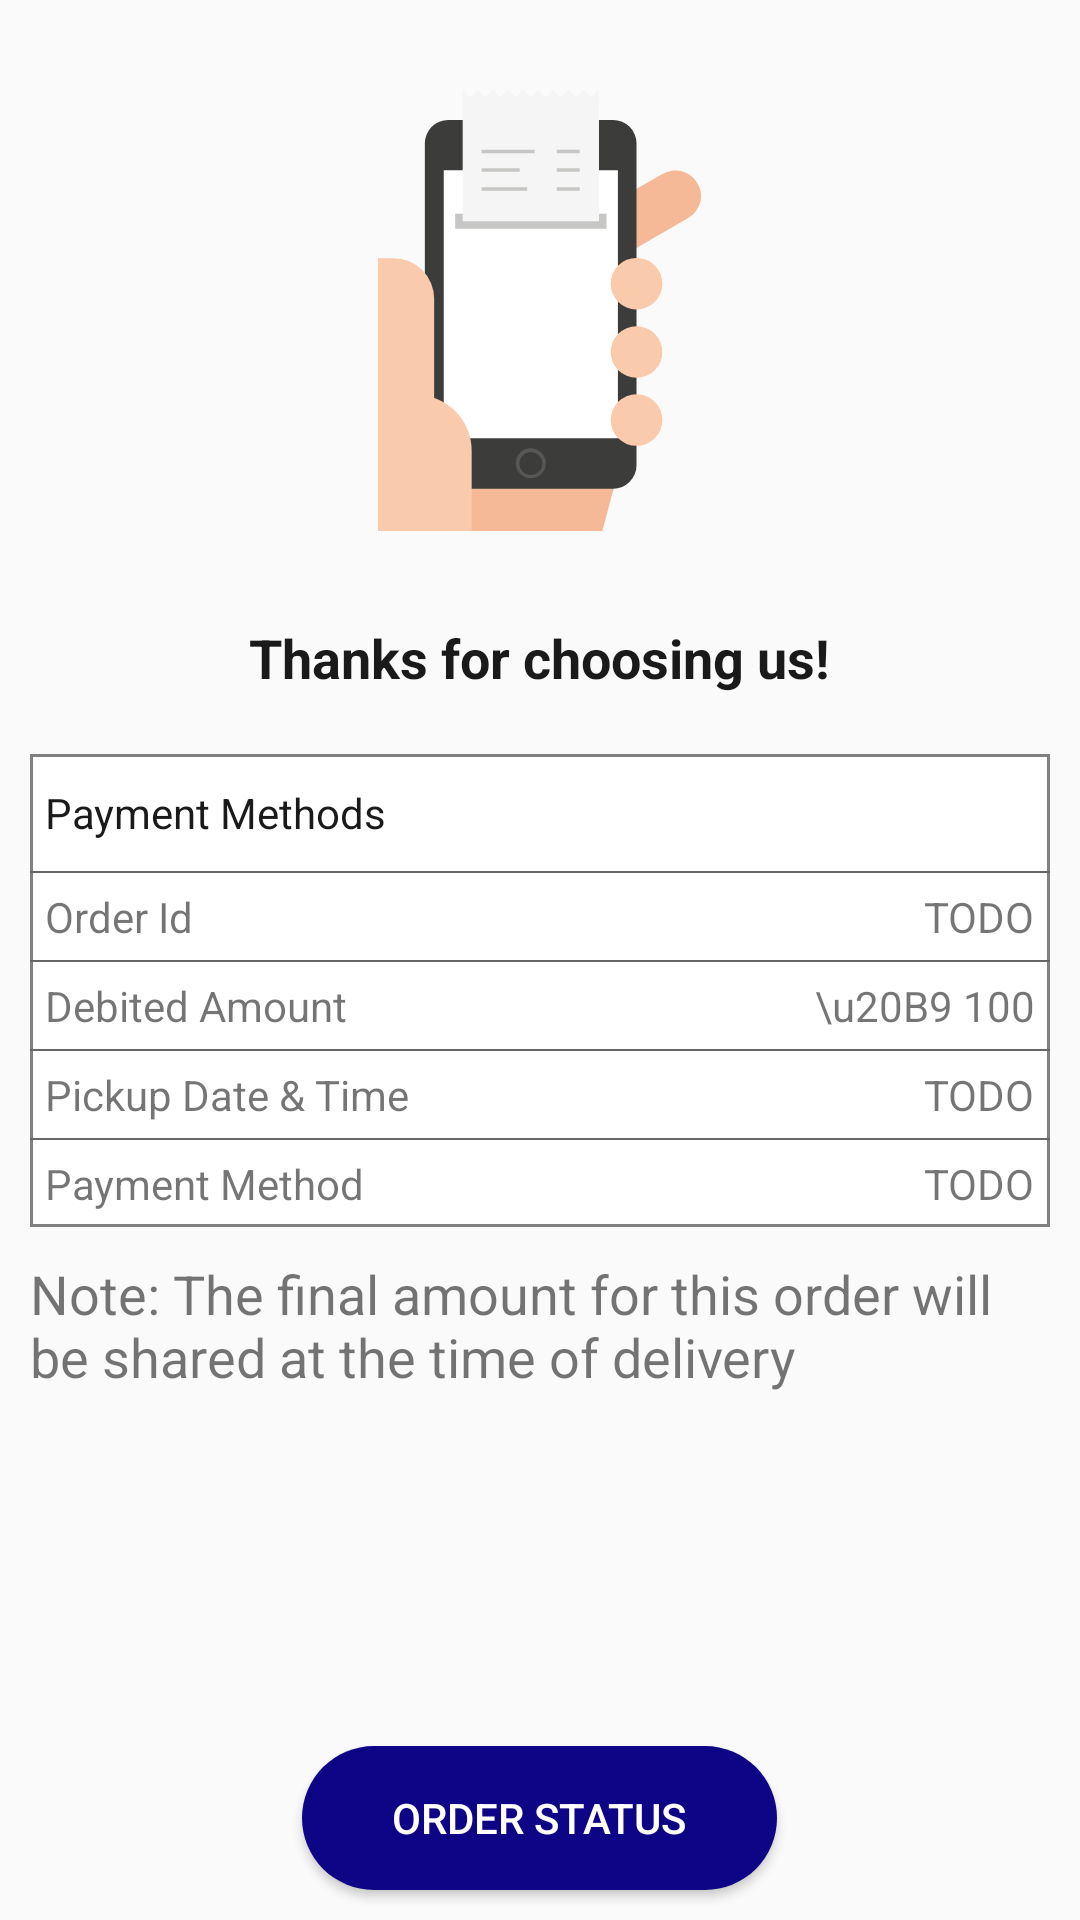

Write the Android layout XML for this screen, with the resource values it uses.
<!-- AndroidManifest.xml: application theme AppTheme -->
<!-- res/layout/fragment_payment_success.xml -->
<?xml version="1.0" encoding="utf-8"?>
<layout xmlns:android="http://schemas.android.com/apk/res/android"
    xmlns:app="http://schemas.android.com/apk/res-auto"
    xmlns:tools="http://schemas.android.com/tools">

    <RelativeLayout
        android:layout_width="match_parent"
        android:layout_height="match_parent"
        tools:ignore="MissingConstraints">

        <androidx.appcompat.widget.AppCompatImageView
            android:id="@+id/imgPaymentLogo"
            android:layout_width="wrap_content"
            android:layout_height="wrap_content"
            android:layout_centerHorizontal="true"
            android:layout_marginTop="@dimen/dp_30"
            android:src="@drawable/payment_success_logo" />
        <androidx.appcompat.widget.AppCompatTextView
            android:layout_marginTop="@dimen/dp_30"
            android:layout_centerHorizontal="true"
            android:layout_below="@+id/imgPaymentLogo"
            android:id="@+id/txtThanksForChoosing"
            android:layout_width="wrap_content"
            android:layout_height="wrap_content"
            android:text="@string/thanks_for_choosing_us"
            android:textColor="@color/dark_grey"
            android:textSize="18sp"
            android:textStyle="bold" />

        <LinearLayout
            android:id="@+id/linDetails"
            android:layout_marginTop="@dimen/dp_20"
            android:layout_width="match_parent"
            android:layout_height="wrap_content"
            android:layout_below="@+id/txtThanksForChoosing"
            android:layout_marginLeft="@dimen/dp_10"
            android:layout_marginRight="@dimen/dp_10"
            android:background="@drawable/border_box"
            android:orientation="vertical">

            <RelativeLayout
                android:layout_width="match_parent"
                android:layout_height="wrap_content"
                android:paddingLeft="@dimen/dp_5"
                android:paddingTop="@dimen/dp_10"
                android:paddingRight="@dimen/dp_5"
                android:paddingBottom="@dimen/dp_10">

                <androidx.appcompat.widget.AppCompatTextView
                    android:layout_width="wrap_content"
                    android:layout_height="wrap_content"
                    android:layout_alignParentLeft="true"
                    android:layout_centerVertical="true"
                    android:text="@string/payment_details"
                    android:textColor="@color/dark_grey">

                </androidx.appcompat.widget.AppCompatTextView>
            </RelativeLayout>

            <View
                android:layout_width="match_parent"
                android:layout_height="0.5dp"
                android:background="@color/light_grey"></View>

            <RelativeLayout
                android:layout_width="match_parent"
                android:layout_height="wrap_content"
                android:padding="@dimen/dp_5">

                <androidx.appcompat.widget.AppCompatTextView
                    android:layout_width="wrap_content"
                    android:layout_height="wrap_content"
                    android:layout_alignParentLeft="true"
                    android:layout_centerVertical="true"
                    android:text="@string/order_id"></androidx.appcompat.widget.AppCompatTextView>

                <androidx.appcompat.widget.AppCompatTextView
                    android:id="@+id/txtOrderId"
                    android:layout_width="wrap_content"
                    android:layout_height="wrap_content"
                    android:layout_alignParentRight="true"
                    android:layout_centerVertical="true"
                    android:text="@string/todo">

                </androidx.appcompat.widget.AppCompatTextView>
            </RelativeLayout>

            <View
                android:layout_width="match_parent"
                android:layout_height="0.5dp"
                android:background="@color/light_grey"></View>

            <RelativeLayout
                android:layout_width="match_parent"
                android:layout_height="wrap_content"
                android:padding="@dimen/dp_5">

                <androidx.appcompat.widget.AppCompatTextView
                    android:layout_width="wrap_content"
                    android:layout_height="wrap_content"
                    android:layout_alignParentLeft="true"
                    android:layout_centerVertical="true"
                    android:text="@string/debited_amount">

                </androidx.appcompat.widget.AppCompatTextView>

                <androidx.appcompat.widget.AppCompatTextView
                    android:id="@+id/txtDebitedAmount"
                    android:layout_width="wrap_content"
                    android:layout_height="wrap_content"
                    android:layout_alignParentRight="true"
                    android:layout_centerVertical="true"
                    android:text="\u20B9 100"></androidx.appcompat.widget.AppCompatTextView>
            </RelativeLayout>

            <View
                android:layout_width="match_parent"
                android:layout_height="0.5dp"
                android:background="@color/light_grey"></View>

            <RelativeLayout
                android:layout_width="match_parent"
                android:layout_height="wrap_content"
                android:padding="@dimen/dp_5">

                <androidx.appcompat.widget.AppCompatTextView
                    android:layout_width="wrap_content"
                    android:layout_height="wrap_content"
                    android:layout_alignParentLeft="true"
                    android:layout_centerVertical="true"
                    android:text="@string/pickup_date_time">

                </androidx.appcompat.widget.AppCompatTextView>

                <androidx.appcompat.widget.AppCompatTextView
                    android:id="@+id/txtDateTime"
                    android:layout_width="wrap_content"
                    android:layout_height="wrap_content"
                    android:layout_alignParentRight="true"
                    android:layout_centerVertical="true"
                    android:text="@string/todo">

                </androidx.appcompat.widget.AppCompatTextView>
            </RelativeLayout>

            <View
                android:layout_width="match_parent"
                android:layout_height="0.5dp"
                android:background="@color/light_grey"></View>

            <RelativeLayout
                android:layout_width="match_parent"
                android:layout_height="wrap_content"
                android:padding="@dimen/dp_5">

                <androidx.appcompat.widget.AppCompatTextView
                    android:layout_width="wrap_content"
                    android:layout_height="wrap_content"
                    android:layout_alignParentLeft="true"
                    android:layout_centerVertical="true"
                    android:text="@string/payment_method"></androidx.appcompat.widget.AppCompatTextView>

                <androidx.appcompat.widget.AppCompatTextView
                    android:id="@+id/txtMethod"
                    android:layout_width="wrap_content"
                    android:layout_height="wrap_content"
                    android:layout_alignParentRight="true"
                    android:layout_centerVertical="true"
                    android:text="@string/todo">

                </androidx.appcompat.widget.AppCompatTextView>
            </RelativeLayout>

        </LinearLayout>
        <androidx.appcompat.widget.AppCompatTextView
            android:layout_marginTop="@dimen/dp_10"
            android:layout_marginLeft="@dimen/dp_10"
            android:layout_marginRight="@dimen/dp_10"
            android:textSize="@dimen/sp_18"
            android:layout_below="@+id/linDetails"
            android:text="@string/note_the_final_amount_for_this_order_will_be_shared_at_the_time_of_delivery"
            android:id="@+id/txtMsgDesc"
            android:layout_width="match_parent"
            android:layout_height="wrap_content">

        </androidx.appcompat.widget.AppCompatTextView>
        <androidx.appcompat.widget.AppCompatButton
            android:layout_marginBottom="@dimen/dp_10"
            android:background="@drawable/blue_bckgrnd_round_corners_bckgrnd"
            android:layout_centerHorizontal="true"
            android:layout_alignParentBottom="true"
            android:id="@+id/btnOderStatus"
            android:layout_width="wrap_content"
            android:layout_height="wrap_content"
            android:paddingLeft="@dimen/dp_30"
            android:paddingRight="@dimen/dp_30"
            android:text="@string/order_status"
            android:textColor="@color/white" />

    </RelativeLayout>
</layout>
<!-- resources referenced by this layout -->
<resources>
  <color name="dark_grey">#FF1A1A1A</color>
  <color name="light_grey">#FF666666</color>
  <color name="white">#FFFFFF</color>
  <dimen name="dp_10">10dp</dimen>
  <dimen name="dp_20">20dp</dimen>
  <dimen name="dp_30">30dp</dimen>
  <dimen name="dp_5">5dp</dimen>
  <dimen name="sp_18">18sp</dimen>
  <!-- drawable blue_bckgrnd_round_corners_bckgrnd (drawable) -->
  <?xml version="1.0" encoding="utf-8"?>
  <shape xmlns:android="http://schemas.android.com/apk/res/android">
  
      <solid
          android:color="@color/colorPrimaryDark"/>
  
      <corners
          android:radius="500dp"/>
  
  </shape>
  <!-- drawable border_box (drawable) -->
  <?xml version="1.0" encoding="utf-8"?>
  <shape xmlns:android="http://schemas.android.com/apk/res/android" android:shape="rectangle">
      <solid android:color="@color/white"></solid>
      <stroke android:color="@color/grey_color" android:width="@dimen/dp_1"></stroke>
  
  </shape>
  <!-- drawable payment_success_logo: vector/xml drawable (drawable, 2754 chars, omitted) -->
  <string name="debited_amount">Debited Amount</string>
  <string name="note_the_final_amount_for_this_order_will_be_shared_at_the_time_of_delivery">Note: The final amount for this order will be shared at the time of delivery</string>
  <string name="order_id">Order Id</string>
  <string name="order_status">Order Status</string>
  <string name="payment_details">Payment Methods</string>
  <string name="payment_method">Payment Method</string>
  <string name="pickup_date_time">Pickup Date &amp; Time</string>
  <string name="thanks_for_choosing_us">Thanks for choosing us!</string>
  <string name="todo">TODO</string>
  <style name="AppTheme" parent="Theme.AppCompat.Light.DarkActionBar">
          
          <item name="colorPrimary">@color/colorPrimary</item>
          <item name="colorPrimaryDark">@color/colorPrimaryDark</item>
          <item name="colorAccent">@android:color/black</item>
          <item name="windowNoTitle">true</item>
          <item name="windowActionBar">false</item>
      </style>
  <color name="colorPrimaryDark">#0E0586</color>
  <color name="grey_color">#808080</color>
  <dimen name="dp_1">1dp</dimen>
  <color name="colorPrimary">#0E0586</color>
</resources>
